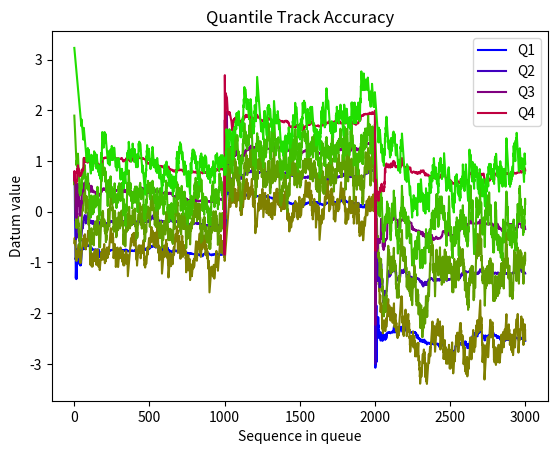

Source code (Python):

import numpy
import matplotlib.pyplot as plt

"""
This experiment contains the code for a memory efficient StatsTracker class and a main function that
executes a simple test. The test consists of creating a random queue of data, feeding the queue to the
StatsTracker, and comparing the estimated statistics to the true statistics.
"""

def main():

    # Decide how long of a simulation to run
    queue_size = 3000
    num_quantiles = 4

    # Along with the queue, track some series to plot how well the estimator did
    real = numpy.zeros((queue_size, num_quantiles))
    estimated = numpy.zeros((queue_size, num_quantiles))
    queue = numpy.zeros((queue_size,))

    # Create a simulation where the queue data is drawn from a distribution which shifts a couple times
    queue[:1000] = numpy.random.normal(loc=0., scale=1., size=1000)
    queue[1000:2000] = numpy.random.normal(loc=1., scale=1., size=1000)
    queue[2000:3000] = numpy.random.normal(loc=-1., scale=2., size=1000)
    seed_data = numpy.random.normal(loc=0., scale=1., size=30)

    # Initialize the tracker object that will estimate statistics of the stream
    tracker = StatsTracker(num_quantiles=num_quantiles, simulated_queue_length=queue_size, seed_data=seed_data)

    # Execute the simulation
    run_queue(queue, real, estimated, tracker)

    # Plot the results from the simulation
    for i in range(num_quantiles):
        plt.plot(real[:, i], color=(i/num_quantiles, 0, (num_quantiles-i)/num_quantiles), label=f"Q{i+1}")
        plt.plot(estimated[:, i], color=(0.5 * (num_quantiles - i)/num_quantiles, 0.5 + 0.5 * i / num_quantiles, 0))
        plt.title("Quantile Track Accuracy")
        plt.ylabel("Datum value")
        plt.xlabel("Sequence in queue")
        plt.legend()
    plt.show()

    print("Done")

def run_queue(queue, real, estimated, tracker):
    # Iteratively perform the quantile update
    queue_size = queue.shape[0]
    num_quantiles = estimated.shape[1]
    for datum_index in range(queue_size):
        datum = queue[datum_index]
        tracker.update_estimates(datum)
        # We'll let the real quantiles be the 300 most recent members from the current distribution.
        # If there aren't 300 members of this distribution yet, then just take all of the members generated
        # from this distribution.
        real[datum_index, :] = numpy.quantile(queue[max(datum_index-299, 0, 1000 * int(datum_index / 1000)):datum_index+1], [i / (num_quantiles + 1) for i in range(1, num_quantiles + 1)])
        estimated[datum_index, :] = tracker.quantiles

class StatsTracker:

    """
    A class that estimates the mean, variance, and quantiles of a queue of data by processing
    one element from the queue at a time.

    num_quantiles - the number of quantile divisions to track (e.g. for quartiles, this would be 3)
    simulated_queue_length - roughly speaking, the number of past data points that should influence the current estimates
    seed_data - at least two dissimilar data points to allow the statistics to be initialized in some reasonable way
    """

    def __init__(self, num_quantiles, simulated_queue_length, seed_data):

        # Store and cache useful values
        self.num_quantiles = num_quantiles
        self.simulated_queue_length = simulated_queue_length
        self.old_mean_weight = (simulated_queue_length - 1) / simulated_queue_length
        self.new_weight = 1 / simulated_queue_length

        # Ensure there is sufficient data for initializing stats
        if seed_data is None or not len(seed_data) > 2:
            raise Exception("Must provide some starting data (at least two points) when initializing a stats tracker.")
    
        # Initialize mean
        self.mean = seed_data[0]
        
        # Initialize variance
        self.variance = None
        for i in range(len(seed_data)):
            if seed_data[i] != self.mean:
                self.variance = abs(seed_data[i] - self.mean)
                break
        if self.variance is None:
            raise Exception("Seed data contained no variation. Couldn't estimate a non-zero variance.")
        
        # Initialize quantiles
        std_dev = self.variance**.5
        self.quantiles = [self.mean + std_dev * (-2 + 4 * (i + 0.5) / (num_quantiles + 1)) for i in range(num_quantiles)]

    def update_estimates(self, datum):

        old_mean = self._update_mean(datum)
        self._update_variance(datum, old_mean)
        self._update_quantiles(datum)
        return self.quantiles


    def _update_mean(self, datum):

        old_mean = self.mean
        self.mean = self.mean * self.old_mean_weight + datum * self.new_weight
        return old_mean


    def _update_variance(self, datum, old_mean):

        self.variance += ((datum - old_mean)**2 / self.simulated_queue_length + (datum - self.mean)**2 - (old_mean - self.mean)**2) / self.simulated_queue_length


    def _update_quantiles(self, datum):

        # Perform a binary search to find the index of the nearest quantile below the datum
        q_lower_index = 0
        q_upper_index = self.num_quantiles - 1
        if datum < self.quantiles[q_lower_index]:
            q_lower_index = -1
        elif datum > self.quantiles[q_upper_index]:
            q_lower_index = q_upper_index
        else:
            while q_upper_index > q_lower_index + 1:
                mean_index = int((q_lower_index + q_upper_index) / 2)
                mean_value = self.quantiles[mean_index]
                if datum > mean_value:
                    q_lower_index = mean_index
                else:
                    q_upper_index = mean_index

        # Shift the quantiles
        a = self.variance**.5 / 10 / (self.num_quantiles + 1)
        step = a
        for i in range(q_lower_index + 1):
            self.quantiles[i] += step
            step += a
        step = (self.num_quantiles - q_lower_index - 1) * a
        for i in range(q_lower_index + 1, self.num_quantiles):
            self.quantiles[i] -= step
            step -= a

if __name__ == "__main__":
    main()
